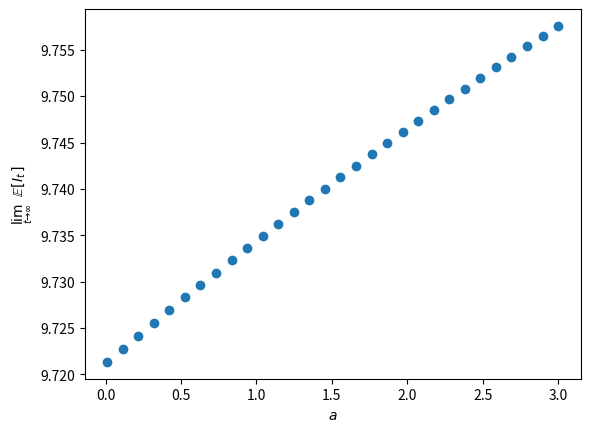

Generate this figure with matplotlib: (Note: this script raises an exception after producing the figure.)
import numpy as np
import matplotlib.pyplot as plt

# Parameters
I_0 = 5
N = 10
Ris = 0.5
Rsi = 2

def getQMatrix(Rsi, a=0.5, N=10, Ris=0.5):
    """ Create Q matrix with 'a', 'Ris' and 'N' values """
    Q = np.zeros((N + 1, N + 1))
    for i in range(N + 1):
        if i != N:
            Q[i, i + 1] = Ris * (N - i) # infective becomes a susceptible again
        if i != 0:
            Q[i, i - 1] = Rsi * i * (N - i) + a # susceptible becomes an infective
        Q[i, i] = - np.sum(Q[i, :])
    return Q

# Multiple 'a' values (excluding 0)
As = np.linspace(0.01, 3, num=30)
infection_rate = []

for A in As:
    Q = getQMatrix(Rsi, a=A, Ris=0.5)
    Qt = np.transpose(Q.copy())
    Qt[-1, :] = np.ones(Q[-1].shape)
    b = np.zeros(Qt.shape[0])
    b[-1] = 1
    pi = np.linalg.solve(Qt, b) # Q^T * pi = b 

    pi_t = pi
    pi = np.transpose(pi[:, np.newaxis])
    
    assert np.allclose(1, sum(pi[0]))
    assert np.allclose(np.matmul(pi, Q), np.zeros(pi.shape))
    
    infection_rate.append(sum((N - index) * p for index, p in enumerate(pi[0], 0)))

plt.figure()
plt.scatter(As, infection_rate)
plt.xlabel(r"$a$")
plt.ylabel(r"$\lim_{t\to\infty} \;\; \mathbb{E} \left[I_{t}\right]$")
plt.savefig("images//q4_c_d")

################## For a = 0.5 ##################

Q = getQMatrix(Rsi, Ris=0.5)
Qt = np.transpose(Q.copy())
Qt[-1, :] = np.ones(Q[-1].shape)
b = np.zeros(Qt.shape[0])
b[-1] = 1
pi = np.linalg.solve(Qt, b) # Q^T * pi = b 

pi_t = pi
pi = np.transpose(pi[:, np.newaxis])

print(pi)

assert np.allclose(1, sum(pi[0]))
assert np.allclose(np.matmul(pi, Q), np.zeros(pi.shape))

print(sum((N - index) * p for index, p in enumerate(pi[0], 0)))
